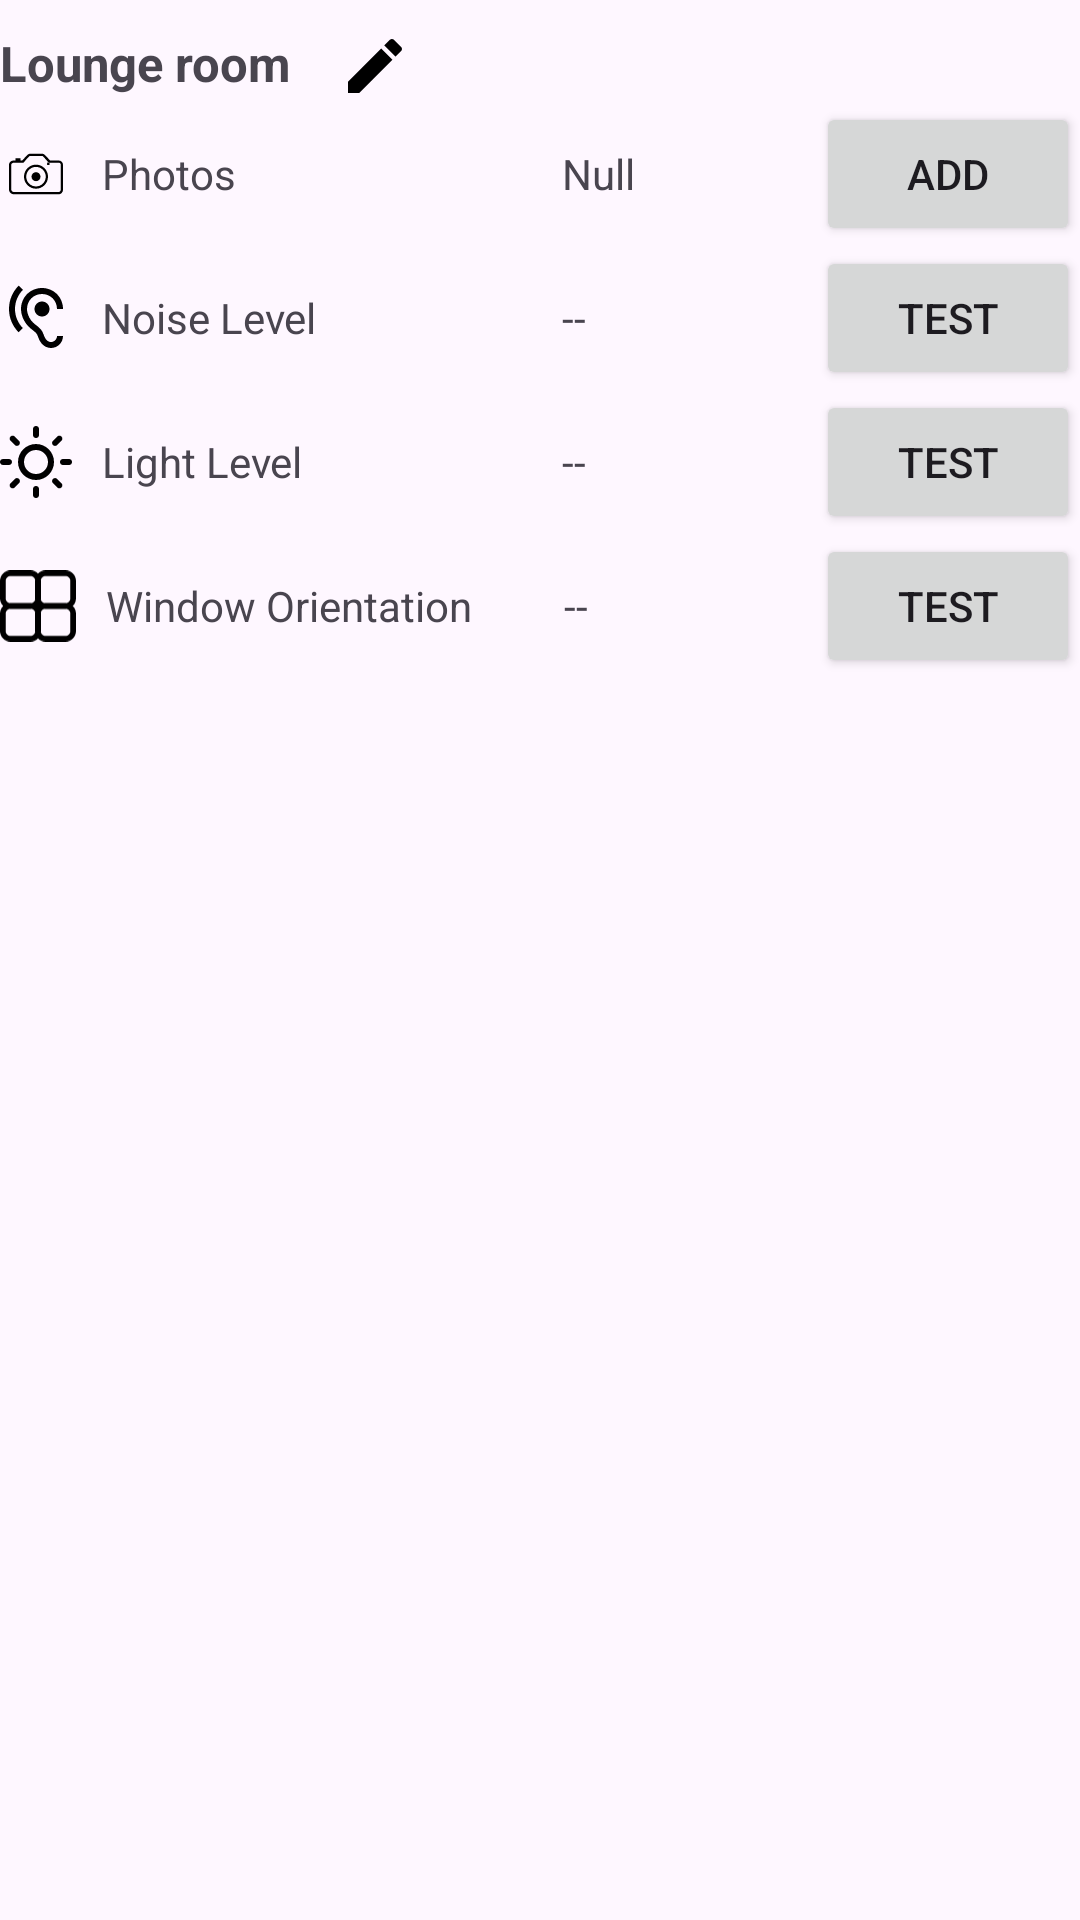

Here is an Android app screen rendered from its layout file. Give the layout XML and the strings, colors and styles it references.
<!-- AndroidManifest.xml: application theme Theme.Javanavbar -->
<!-- res/layout/room_layout.xml -->
<?xml version="1.0" encoding="utf-8"?>
<LinearLayout xmlns:android="http://schemas.android.com/apk/res/android"
    android:layout_width="match_parent"
    android:layout_height="wrap_content"
    xmlns:app="http://schemas.android.com/apk/res-auto"
    android:orientation="vertical"
    android:paddingVertical="10dp">

    <LinearLayout
        android:layout_width="match_parent"
        android:layout_height="wrap_content"
        android:orientation="horizontal">

        <TextView
            android:id="@+id/room_name"
            android:layout_width="wrap_content"
            android:layout_height="wrap_content"
            android:text="Lounge room"
            android:textSize="8pt"
            android:textStyle="bold" />

        <ImageView
            android:id="@+id/editRoomNameIcon"
            android:layout_width="wrap_content"
            android:layout_height="wrap_content"
            android:layout_marginStart="16dp"
            android:src="@drawable/ic_room_name"
            app:tint="?attr/colorOnSecondary" />/>

    </LinearLayout>

    <LinearLayout
        android:layout_width="match_parent"
        android:layout_height="wrap_content"
        android:orientation="horizontal">

        <ImageView
            android:id="@+id/ic_camera"
            android:layout_width="wrap_content"
            android:layout_height="24dp"
            android:layout_gravity="center_vertical"
            android:adjustViewBounds="true"
            android:src="@drawable/ic_camera"
            app:tint="?attr/colorOnSecondary" />

        <androidx.camera.view.PreviewView
            android:id="@+id/previewView"
            android:layout_width="match_parent"
            android:layout_height="match_parent"
            android:visibility="gone" />

        <TextView
            android:id="@+id/image_View"
            android:layout_width="0dp"
            android:layout_height="wrap_content"
            android:layout_marginHorizontal="10dp"
            android:layout_weight="1.7"
            android:paddingVertical="10dp"
            android:text="Photos" />

        <TextView
            android:id="@+id/photoCount"
            android:layout_width="0dp"
            android:layout_height="wrap_content"
            android:layout_weight="1"
            android:clickable="true"
            android:focusable="true"
            android:paddingVertical="10dp"
            android:onClick="showPhotos"
            android:text="Null" />

        <Button
            android:id="@+id/openCamera"
            android:layout_width="wrap_content"
            android:layout_height="wrap_content"
            android:text="Add" />
    </LinearLayout>


    
    <LinearLayout
        android:layout_width="match_parent"
        android:layout_height="wrap_content"
        android:orientation="horizontal">

        <ImageView
            android:id="@+id/ic_noise"
            android:layout_width="wrap_content"
            android:layout_height="24dp"
            android:layout_gravity="center_vertical"
            android:adjustViewBounds="true"
            android:src="@drawable/ic_noise"
            app:tint="?attr/colorOnSecondary" />

        <TextView
            android:id="@+id/noiseView"
            android:layout_width="0dp"
            android:layout_height="wrap_content"
            android:layout_marginHorizontal="10dp"
            android:layout_weight="1.7"
            android:paddingVertical="10dp"
            android:text="Noise Level" />

        <TextView
            android:id="@+id/noiseValue1"
            android:layout_width="0dp"
            android:layout_height="wrap_content"
            android:layout_weight="1"
            android:paddingVertical="10dp"
            android:text="--" />

        <Button
            android:id="@+id/noise_test1"
            android:layout_width="wrap_content"
            android:layout_height="wrap_content"
            android:text="Test" />

    </LinearLayout>

    
    <LinearLayout
        android:layout_width="match_parent"
        android:layout_height="wrap_content"
        android:orientation="horizontal">

        <ImageView
            android:id="@+id/ic_light"
            android:layout_width="wrap_content"
            android:layout_height="24dp"
            android:layout_gravity="center_vertical"
            android:adjustViewBounds="true"
            android:src="@drawable/ic_light"
            app:tint="?attr/colorOnSecondary" />

        <TextView
            android:id="@+id/lightView"
            android:layout_width="0dp"
            android:layout_height="wrap_content"
            android:layout_marginHorizontal="10dp"
            android:layout_weight="1.7"
            android:paddingVertical="10dp"
            android:text="Light Level" />

        <TextView
            android:id="@+id/lightValue1"
            android:layout_width="0dp"
            android:layout_height="wrap_content"
            android:layout_weight="1"
            android:paddingVertical="10dp"
            android:text="--" />

        <Button
            android:id="@+id/light_test1"
            android:layout_width="wrap_content"
            android:layout_height="wrap_content"
            android:text="Test" />

    </LinearLayout>

    
    <LinearLayout
        android:layout_width="match_parent"
        android:layout_height="wrap_content"
        android:orientation="horizontal">

        <ImageView
            android:id="@+id/ic_window"
            android:layout_width="wrap_content"
            android:layout_height="24dp"
            android:layout_gravity="center_vertical"
            android:adjustViewBounds="true"
            android:src="@drawable/ic_window"
            app:tint="?attr/colorOnSecondary" />

        <TextView
            android:id="@+id/windowView"
            android:layout_width="0dp"
            android:layout_height="wrap_content"
            android:layout_marginHorizontal="10dp"
            android:layout_weight="1.7"
            android:paddingVertical="10dp"
            android:text="Window Orientation" />

        <TextView
            android:id="@+id/windowValue1"
            android:layout_width="0dp"
            android:layout_height="wrap_content"
            android:layout_weight="1"
            android:paddingVertical="10dp"
            android:text="--" />

        <Button
            android:id="@+id/window_test1"
            android:layout_width="wrap_content"
            android:layout_height="wrap_content"
            android:text="Test" />

    </LinearLayout>

</LinearLayout>
<!-- resources referenced by this layout -->
<resources>
  <!-- drawable ic_camera (drawable) -->
  <vector xmlns:android="http://schemas.android.com/apk/res/android"
      android:width="24dp"
      android:height="24dp"
      android:viewportWidth="512"
      android:viewportHeight="512"
      android:tint="#000000">
  
      <path
          android:fillColor="#FF000000"
          android:pathData="M417.5,160h-61.7c-32.1-36-42.2-48-54.5-48h-88.5c-12.3,0-22.2,12-54.5,48H145v-16h-34v16H97.5C79.9,160,64,173.2,64,190.7v176c0,17.5,15.9,33.3,33.5,33.3h320c17.6,0,30.5-15.8,30.5-33.3v-176C448,173.2,435.1,160,417.5,160z M432,366.7c0,9.3-6.2,17.3-14.5,17.3h-320c-8.7,0-17.5-8.7-17.5-17.3v-176c0-8.2,8.1-14.7,17.5-14.7h60.7h7.1l4.8-3.2c4-4.5,7.7-10,11.1-13.8c11.3-12.7,19.5-21.7,25.3-26.9c4.7-4.2,6.2-4.1,6.2-4.1h88.5c0,0,1.6-0.1,6.7,4.5c6.1,5.5,14.7,16.5,26.6,29.8c2.9,3.3,6,6.8,9.3,10.5l4.8,3.2h7.2h61.7c8.8,0,14.5,6,14.5,14.7V366.7z"/>
      <path
          android:fillColor="#FF000000"
          android:pathData="M256,189.5c-47.1,0-85.5,38.4-85.5,85.5s38.4,85.5,85.5,85.5s85.5-38.4,85.5-85.5S303.1,189.5,256,189.5z M256,344.5c-38.4,0-69.5-31.1-69.5-69.5s31.1-69.5,69.5-69.5s69.5,31.1,69.5,69.5S294.4,344.5,256,344.5z"/>
      <path
          android:fillColor="#FF000000"
          android:pathData="M352,192h-17v-17h17V192z"/>
      <path
          android:fillColor="#FF000000"
          android:pathData="M256,243c-17.7,0-32,14.3-32,32s14.3,32,32,32s32-14.3,32-32S273.7,243,256,243z"/>
  
  </vector>
  <!-- drawable ic_noise (drawable) -->
  <vector xmlns:android="http://schemas.android.com/apk/res/android"
      android:width="48dp"
      android:height="48dp"
      android:viewportWidth="48"
      android:viewportHeight="48">
  
      <path
          android:fillColor="#FF000000"
          android:pathData="M34 40c-.57 0-1.13-.12-1.53-.3-1.41-.75-2.43-1.77-3.42-4.77-1.03-3.11-2.94-4.58-4.79-6.01-1.58-1.22-3.22-2.48-4.63-5.05C18.58 21.95 18 19.86 18 18c0-5.61 4.39-10 10-10s10 4.39 10 10h4c0-7.85-6.15-14-14-14s-14 6.15-14 14c0 2.53.76 5.3 2.13 7.8 1.82 3.31 3.97 4.96 5.7 6.3 1.62 1.25 2.79 2.15 3.43 4.09 1.2 3.63 2.75 5.68 5.45 7.1 1.04.47 2.14.71 3.29.71 4.41 0 8-3.59 8-8h-4c0 2.21-1.79 4-4 4zM15.27 5.27l-2.83-2.83C8.46 6.42 6 11.92 6 18s2.46 11.58 6.44 15.56l2.83-2.83C12.01 27.47 10 22.97 10 18s2.01-9.47 5.27-12.73zM23 18c0 2.76 2.24 5 5 5s5-2.24 5-5-2.24-5-5-5-5 2.24-5 5z" />
  
      <path
          android:fillColor="#00000000"
          android:pathData="M0 0h48v48H0z" />
  </vector>
  <!-- drawable ic_room_name (drawable) -->
  <vector xmlns:android="http://schemas.android.com/apk/res/android"
      android:width="24dp"
      android:height="24dp"
      android:viewportWidth="48"
      android:viewportHeight="48">
      <path
          android:fillColor="#FF000000"
          android:pathData="M6,34.5v7.5h7.5l22.13,-22.13 -7.5,-7.5 -22.13,22.13z"/>
      <path
          android:fillColor="#FF000000"
          android:pathData="M41.41,14.09c0.78,-0.78 0.78,-2.05 0,-2.83l-4.67,-4.67c-0.78,-0.78 -2.05,-0.78 -2.83,0l-3.66,3.66 7.5,7.5 3.66,-3.66z"/>
      <path
          android:fillColor="#00000000"
          android:pathData="M0,0h48v48h-48z"/>
  </vector>
  <style name="Theme.Javanavbar" parent="Theme.Material3.DayNight">
          
          <item name="colorPrimary">@color/purple_dim_200</item>
          <item name="colorPrimaryVariant">@color/purple_dim_700</item>
          <item name="colorOnPrimary">@color/white</item>
          
          <item name="colorSecondary">@color/green_200</item>
          <item name="colorSecondaryVariant">@color/green_500</item>
          <item name="colorOnSecondary">@color/black</item>
          
          <item name="android:statusBarColor">?attr/colorPrimaryVariant</item>
          
  
      </style>
  <color name="purple_dim_200">#7867d8</color>
  <color name="purple_dim_700">#4F419E</color>
  <color name="white">#FFFFFFFF</color>
  <color name="green_200">#9DD198</color>
  <color name="green_500">#467542</color>
  <color name="black">#FF000000</color>
</resources>
